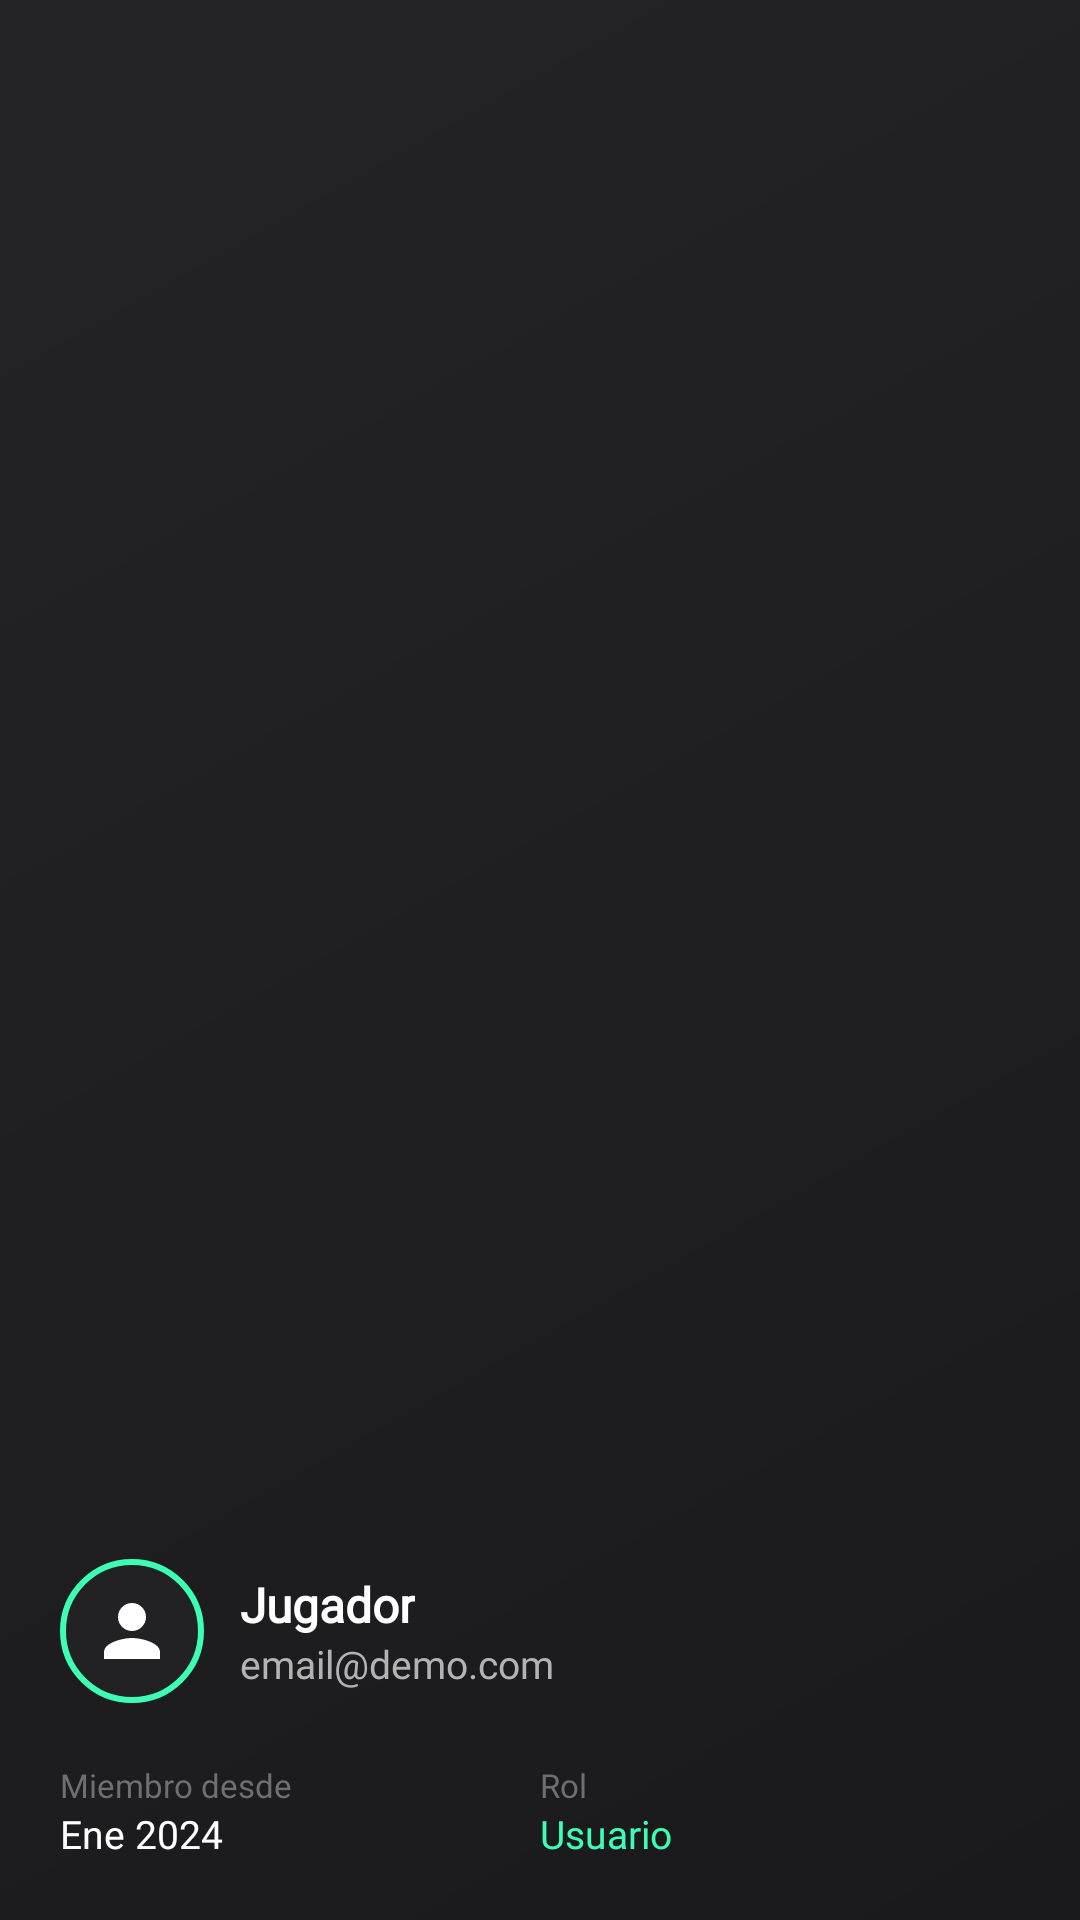

The Android layout XML behind this screen, and the referenced resources:
<!-- AndroidManifest.xml: application theme Theme.AgenteGamer -->
<!-- res/layout/drawer_header.xml -->
<?xml version="1.0" encoding="utf-8"?>
<LinearLayout
    xmlns:android="http://schemas.android.com/apk/res/android"
    android:layout_width="match_parent"
    android:layout_height="220dp"
    android:orientation="vertical"
    android:gravity="bottom"
    android:background="@drawable/drawer_header_gradient"
    android:padding="20dp">

    <LinearLayout
        android:layout_width="match_parent"
        android:layout_height="wrap_content"
        android:orientation="horizontal"
        android:gravity="center_vertical">

        <ImageView
            android:layout_width="48dp"
            android:layout_height="48dp"
            android:src="@drawable/ic_user"
            android:background="@drawable/bg_avatar"
            android:padding="10dp"
            android:contentDescription="Avatar"/>

        <LinearLayout
            android:layout_width="0dp"
            android:layout_height="wrap_content"
            android:layout_weight="1"
            android:orientation="vertical"
            android:layout_marginStart="12dp">

            <TextView
                android:id="@+id/tvNombreUsuario"
                android:layout_width="wrap_content"
                android:layout_height="wrap_content"
                android:text="Jugador"
                android:textColor="@color/text_primary"
                android:textSize="16sp"
                android:textStyle="bold"
                android:fontFamily="@font/manrope_bold"/>

            <TextView
                android:id="@+id/tvEmailUsuario"
                android:layout_width="wrap_content"
                android:layout_height="wrap_content"
                android:text="email@demo.com"
                android:textColor="@color/text_secondary"
                android:textSize="13sp"
                android:fontFamily="@font/manrope_regular"/>
        </LinearLayout>

        <ImageView
            android:layout_width="24dp"
            android:layout_height="24dp"
            android:src="@drawable/ic_arrow_right"
            app:tint="@color/text_secondary"
            xmlns:app="http://schemas.android.com/apk/res-auto"/>
    </LinearLayout>

    
    <LinearLayout
        android:layout_width="match_parent"
        android:layout_height="wrap_content"
        android:orientation="horizontal"
        android:layout_marginTop="20dp"
        android:weightSum="2">

        <LinearLayout
            android:layout_width="0dp"
            android:layout_height="wrap_content"
            android:layout_weight="1"
            android:orientation="vertical">

            <TextView
                android:layout_width="wrap_content"
                android:layout_height="wrap_content"
                android:text="Miembro desde"
                android:textColor="@color/text_hint"
                android:textSize="11sp"
                android:fontFamily="@font/manrope_regular"/>

            <TextView
                android:id="@+id/tvFechaCreacion"
                android:layout_width="wrap_content"
                android:layout_height="wrap_content"
                android:text="Ene 2024"
                android:textColor="@color/text_primary"
                android:textSize="13sp"
                android:fontFamily="@font/manrope_medium"/>
        </LinearLayout>

        <LinearLayout
            android:layout_width="0dp"
            android:layout_height="wrap_content"
            android:layout_weight="1"
            android:orientation="vertical">

            <TextView
                android:layout_width="wrap_content"
                android:layout_height="wrap_content"
                android:text="Rol"
                android:textColor="@color/text_hint"
                android:textSize="11sp"
                android:fontFamily="@font/manrope_regular"/>

            <TextView
                android:id="@+id/tvRol"
                android:layout_width="wrap_content"
                android:layout_height="wrap_content"
                android:text="Usuario"
                android:textColor="@color/accent_green"
                android:textSize="13sp"
                android:fontFamily="@font/manrope_medium"/>
        </LinearLayout>
    </LinearLayout>

</LinearLayout>
<!-- resources referenced by this layout -->
<resources>
  <color name="accent_green">#3CFFB3</color>
  <color name="text_hint">#6E6E73</color>
  <color name="text_primary">#FFFFFF</color>
  <color name="text_secondary">#B3B3B3</color>
  <!-- drawable bg_avatar (drawable) -->
  <?xml version="1.0" encoding="utf-8"?>
  <shape xmlns:android="http://schemas.android.com/apk/res/android"
      android:shape="oval">
      <solid android:color="@color/surface_soft"/>
      <stroke android:width="2dp" android:color="@color/accent_green"/>
  </shape>
  <!-- drawable drawer_header_gradient (drawable) -->
  <?xml version="1.0" encoding="utf-8"?>
  <shape xmlns:android="http://schemas.android.com/apk/res/android"
      android:shape="rectangle">
      <gradient
          android:startColor="#1A1A1C"
          android:endColor="#242426"
          android:angle="135"/>
  </shape>
  <!-- drawable ic_user (drawable) -->
  <vector xmlns:android="http://schemas.android.com/apk/res/android" android:height="24dp" android:tint="@android:color/white" android:viewportHeight="24" android:viewportWidth="24" android:width="24dp">
        
      <path android:fillColor="@android:color/white" android:pathData="M12,12c2.21,0 4,-1.79 4,-4s-1.79,-4 -4,-4 -4,1.79 -4,4 1.79,4 4,4zM12,14c-2.67,0 -8,1.34 -8,4v2h16v-2c0,-2.66 -5.33,-4 -8,-4z"/>
      
  </vector>
  <style name="Theme.AgenteGamer" parent="Theme.MaterialComponents.DayNight.NoActionBar">
  
          
          <item name="colorPrimary">@color/background</item>
          <item name="colorPrimaryVariant">@color/background</item>
          <item name="colorOnPrimary">@color/text_primary</item>
  
          <item name="colorSecondary">@color/accent_green</item>
          <item name="colorOnSecondary">@color/background</item>
  
          
          <item name="android:colorBackground">@color/background</item>
  
          
          <item name="android:statusBarColor">@color/background</item>
          <item name="android:navigationBarColor">@color/background</item>
          <item name="android:windowLightStatusBar">false</item>
  
          
          <item name="colorControlHighlight">@color/surface_variant</item>
  
          
          <item name="materialCardViewStyle">@style/Widget.AgenteGamer.Card</item>
  
      </style>
  <color name="surface_soft">#222224</color>
  <color name="background">#0F0F10</color>
  <color name="surface_variant">#242426</color>
  <style name="Widget.AgenteGamer.Card" parent="Widget.MaterialComponents.CardView">
          <item name="cardCornerRadius">20dp</item>
          <item name="cardElevation">2dp</item>
          <item name="cardBackgroundColor">@color/surface</item>
      </style>
  <color name="surface">#1A1A1C</color>
</resources>
